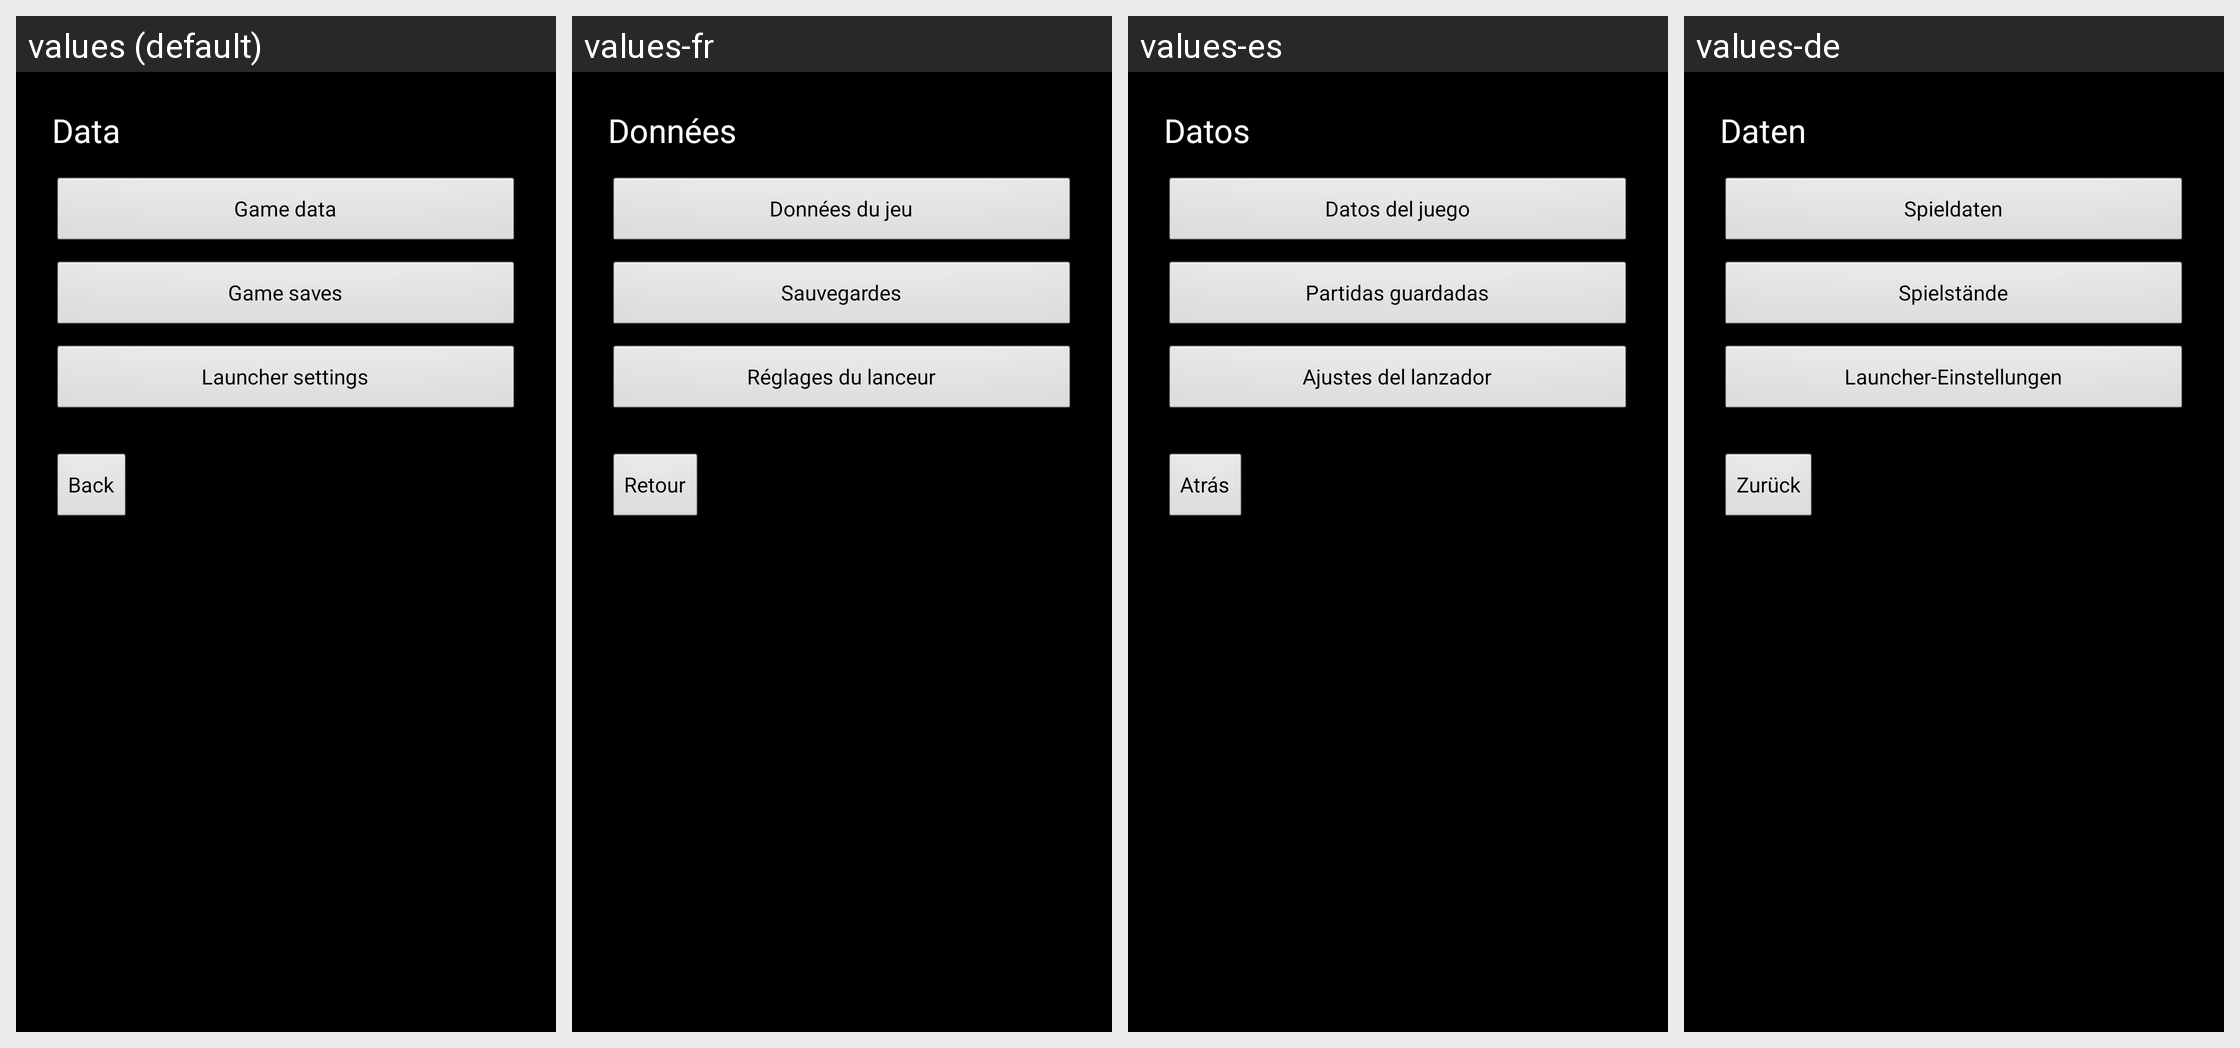

Here is an Android app screen in its default locale and in the app's own translations. Write out the translated-string differences for the strings that appear on this screen.
Android screen res/layout/activity_data_settings.xml rendered under 4 locales, left to right: values (default), values-fr, values-es, values-de. Device: Nexus 5 (rendered at 1080×1920; each locale shown at half size, 540×960, under a caption strip naming it); theme AppTheme.
Other locales in the repository, not shown: values-cs, values-el, values-hr, values-hu, values-it, values-kk, values-nl, values-pl, values-pt, values-ro, values-ru, values-sr, values-sv, values-tr, values-uk.
Strings drawn on this screen, with the default value and each locale's value (text and hints the layout hard-codes, and strings that could not be matched under every locale, appear in the picture but are not listed):

data_settings
  values: Data
  values-fr: Données
  values-es: Datos
  values-de: Daten

game_data_title
  values: Game data
  values-fr: Données du jeu
  values-es: Datos del juego
  values-de: Spieldaten

saves_title
  values: Game saves
  values-fr: Sauvegardes
  values-es: Partidas guardadas
  values-de: Spielstände

launcher_settings_title
  values: Launcher settings
  values-fr: Réglages du lanceur
  values-es: Ajustes del lanzador
  values-de: Launcher-Einstellungen

back_to_launcher
  values: Back
  values-fr: Retour
  values-es: Atrás
  values-de: Zurück
